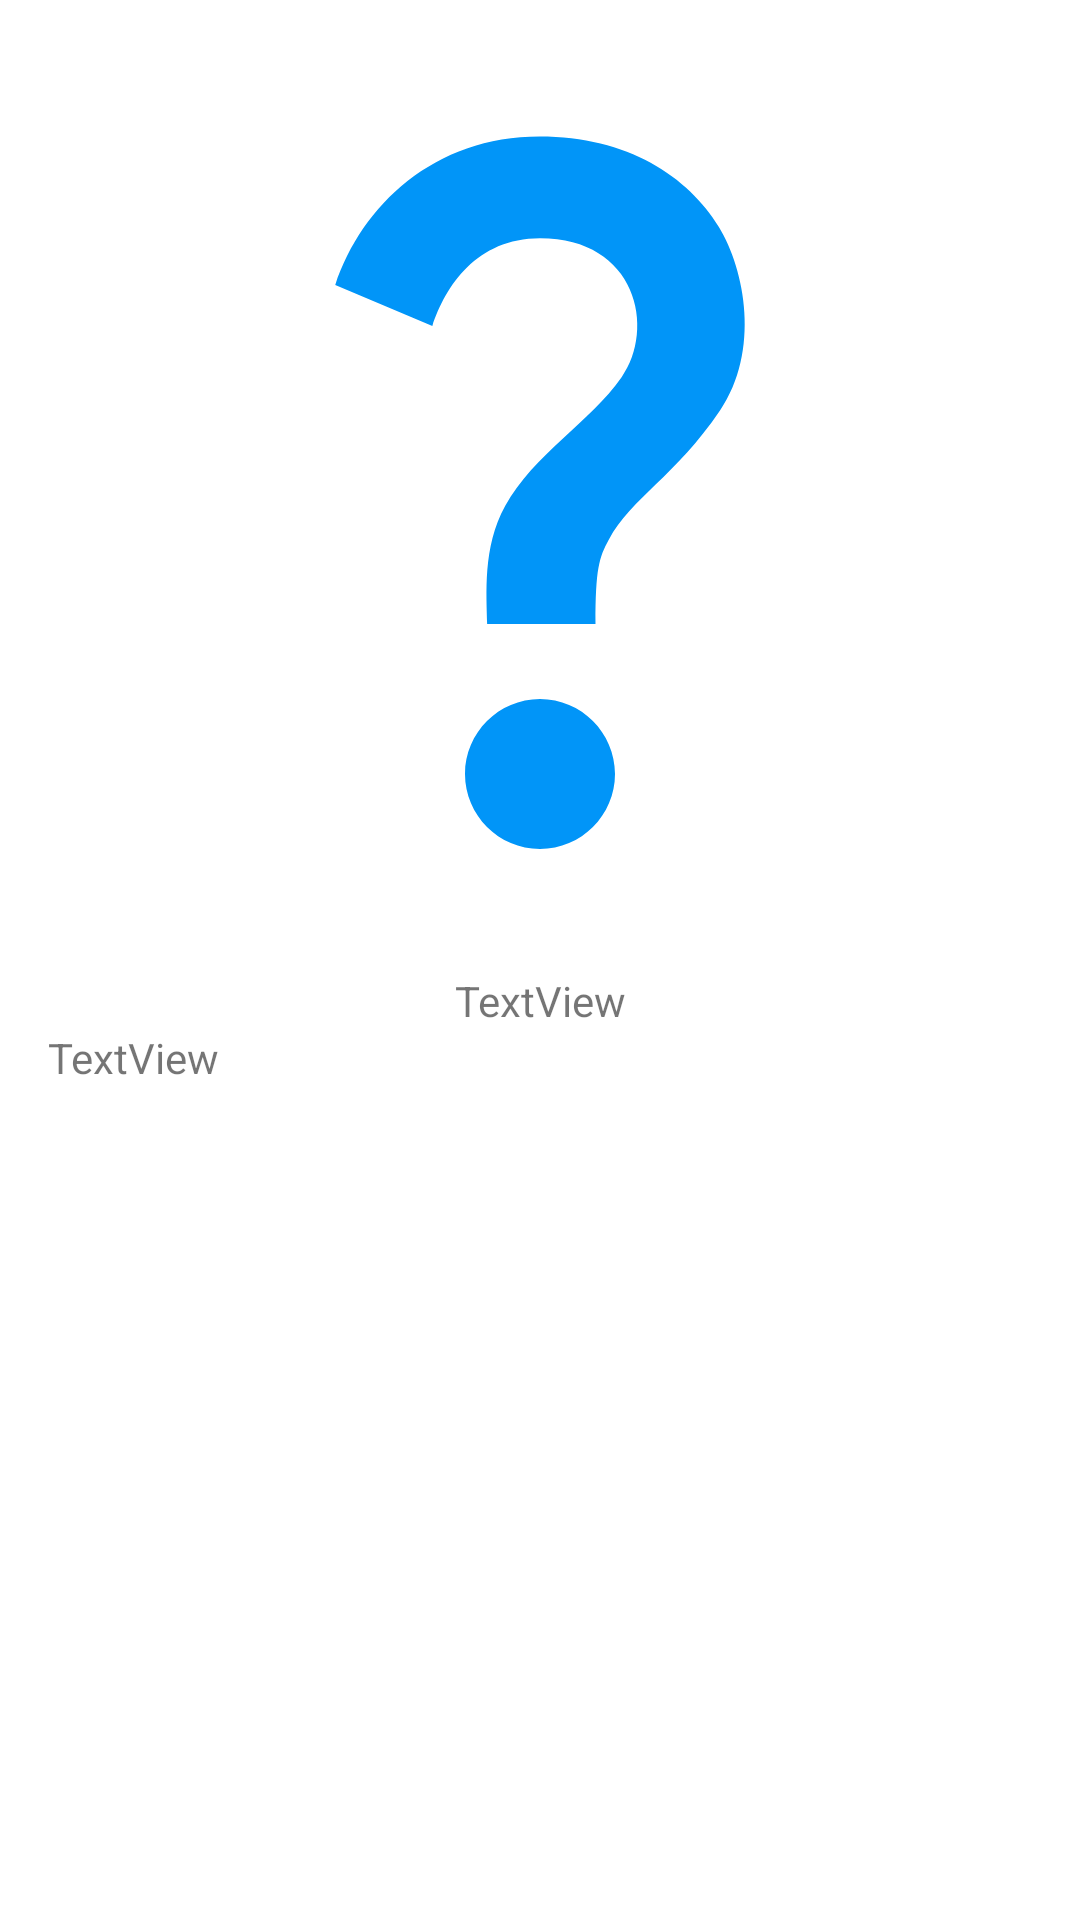

Layout XML and referenced resources for this Android screen:
<!-- AndroidManifest.xml: application theme Theme.Pok2 -->
<!-- res/layout/activity_pokemon_details.xml -->
<?xml version="1.0" encoding="utf-8"?>
<androidx.constraintlayout.widget.ConstraintLayout xmlns:android="http://schemas.android.com/apk/res/android"
    xmlns:app="http://schemas.android.com/apk/res-auto"
    xmlns:tools="http://schemas.android.com/tools"
    android:layout_width="match_parent"
    android:layout_height="match_parent"
    tools:context=".PokemonDetails">

    <ImageView
        android:id="@+id/imageView"
        android:layout_width="300dp"
        android:layout_height="300dp"
        android:layout_marginStart="8dp"
        android:layout_marginTop="8dp"
        android:layout_marginEnd="8dp"
        app:layout_constraintEnd_toEndOf="parent"
        app:layout_constraintStart_toStartOf="parent"
        app:layout_constraintTop_toTopOf="parent"
        app:srcCompat="@drawable/who" />

    <TextView
        android:id="@+id/textView"
        android:layout_width="wrap_content"
        android:layout_height="wrap_content"
        android:layout_marginTop="16dp"
        android:text="TextView"
        app:layout_constraintEnd_toEndOf="parent"
        app:layout_constraintStart_toStartOf="parent"
        app:layout_constraintTop_toBottomOf="@+id/imageView" />

    <TextView
        android:id="@+id/textView2"
        android:layout_width="0dp"
        android:layout_height="wrap_content"
        android:layout_marginStart="16dp"
        android:layout_marginEnd="16dp"
        android:justificationMode="inter_word"
        android:text="TextView"
        app:layout_constraintEnd_toEndOf="parent"
        app:layout_constraintStart_toStartOf="parent"
        app:layout_constraintTop_toBottomOf="@+id/textView"
        app:lineHeight="20dp" />
</androidx.constraintlayout.widget.ConstraintLayout>
<!-- resources referenced by this layout -->
<resources>
  <!-- drawable who (drawable) -->
  <vector android:height="24dp" android:tint="#0195F8"
      android:viewportHeight="24" android:viewportWidth="24"
      android:width="24dp" xmlns:android="http://schemas.android.com/apk/res/android">
      <path android:fillColor="@android:color/white" android:pathData="M11.07,12.85c0.77,-1.39 2.25,-2.21 3.11,-3.44c0.91,-1.29 0.4,-3.7 -2.18,-3.7c-1.69,0 -2.52,1.28 -2.87,2.34L6.54,6.96C7.25,4.83 9.18,3 11.99,3c2.35,0 3.96,1.07 4.78,2.41c0.7,1.15 1.11,3.3 0.03,4.9c-1.2,1.77 -2.35,2.31 -2.97,3.45c-0.25,0.46 -0.35,0.76 -0.35,2.24h-2.89C10.58,15.22 10.46,13.95 11.07,12.85zM14,20c0,1.1 -0.9,2 -2,2s-2,-0.9 -2,-2c0,-1.1 0.9,-2 2,-2S14,18.9 14,20z"/>
  </vector>
  <style name="Theme.Pok2" parent="Theme.MaterialComponents.DayNight.DarkActionBar">
          
          <item name="colorPrimary">@color/purple_500</item>
          <item name="colorPrimaryVariant">@color/purple_700</item>
          <item name="colorOnPrimary">@color/white</item>
          
          <item name="colorSecondary">@color/teal_200</item>
          <item name="colorSecondaryVariant">@color/teal_700</item>
          <item name="colorOnSecondary">@color/black</item>
          
          <item name="android:statusBarColor" tools:targetApi="l">?attr/colorPrimaryVariant</item>
          
      </style>
  <!-- not gathered from this repository: default colours our renderer supplied (Android Studio template values) -->
  <color name="purple_500">#FF6200EE</color>
  <color name="purple_700">#FF3700B3</color>
  <color name="teal_200">#FF03DAC5</color>
  <color name="teal_700">#FF018786</color>
  <color name="black">#FF000000</color>
  <color name="white">#FFFFFFFF</color>
</resources>
